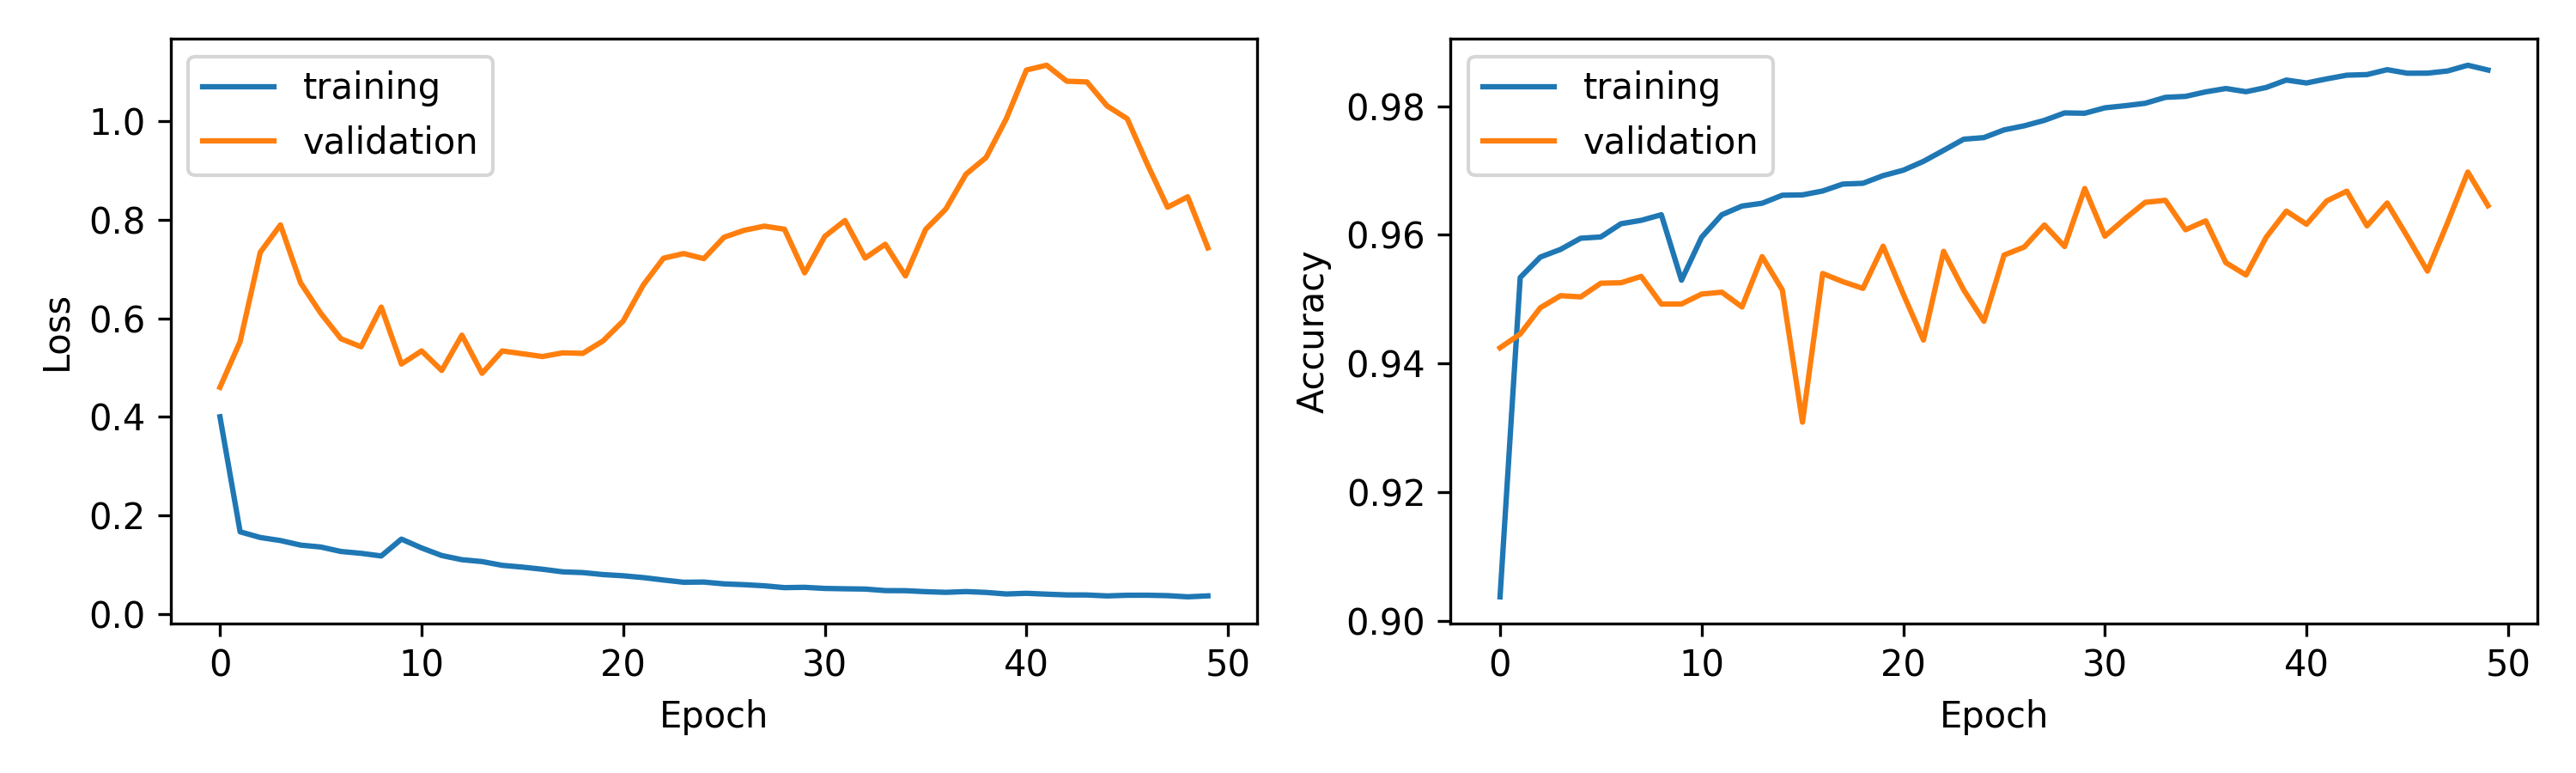

Source data for this figure (header and first rows):
loss_train, loss_valid, acc_train, acc_valid
0.4002, 0.46, 0.9037, 0.9424
0.167, 0.5528, 0.9534, 0.9446
0.1555, 0.7338, 0.9565, 0.9487
0.1493, 0.7893, 0.9577, 0.9505
0.14, 0.6717, 0.9595, 0.9504
0.1362, 0.6101, 0.9597, 0.9525
0.1271, 0.5584, 0.9617, 0.9526
0.1234, 0.5421, 0.9623, 0.9535
0.118, 0.6226, 0.9631, 0.9492
0.1522, 0.5072, 0.953, 0.9493
0.1343, 0.5338, 0.9596, 0.9508
0.1189, 0.4942, 0.9631, 0.9511
0.1104, 0.5657, 0.9645, 0.9488
0.1067, 0.4883, 0.9649, 0.9566
0.09901, 0.5338, 0.9662, 0.9514
0.09542, 0.528, 0.9662, 0.9309
0.09109, 0.5224, 0.9668, 0.954
0.08584, 0.5299, 0.9679, 0.9527
0.08431, 0.5289, 0.968, 0.9517
0.08031, 0.5541, 0.9692, 0.9582
0.07786, 0.5944, 0.97, 0.9508
0.07415, 0.6677, 0.9714, 0.9436
0.06926, 0.7218, 0.9731, 0.9574
0.0647, 0.7312, 0.9749, 0.9514
0.06514, 0.7209, 0.9751, 0.9466
0.06143, 0.7642, 0.9763, 0.9569
0.05981, 0.7783, 0.977, 0.9581
0.05752, 0.7867, 0.9778, 0.9615
0.05383, 0.7805, 0.979, 0.9582
0.05444, 0.692, 0.9789, 0.9672
0.05219, 0.766, 0.9797, 0.9598
0.05146, 0.7982, 0.9801, 0.9625
0.05093, 0.7221, 0.9805, 0.9651
0.0478, 0.7501, 0.9814, 0.9654
0.04762, 0.6858, 0.9815, 0.9608
0.04564, 0.7801, 0.9822, 0.9622
0.04429, 0.8213, 0.9828, 0.9557
0.04582, 0.8921, 0.9823, 0.9538
0.04409, 0.926, 0.9829, 0.9596
0.04094, 1.004, 0.9841, 0.9637
0.04232, 1.103, 0.9836, 0.9616
0.04057, 1.113, 0.9842, 0.9653
0.03902, 1.081, 0.9848, 0.9668
0.0389, 1.079, 0.9849, 0.9614
0.037, 1.031, 0.9857, 0.9649
0.03836, 1.005, 0.9851, 0.9597
0.0384, 0.912, 0.9851, 0.9544
0.03757, 0.8251, 0.9855, 0.9619
0.03516, 0.8463, 0.9864, 0.9698
0.03708, 0.7428, 0.9856, 0.9645
